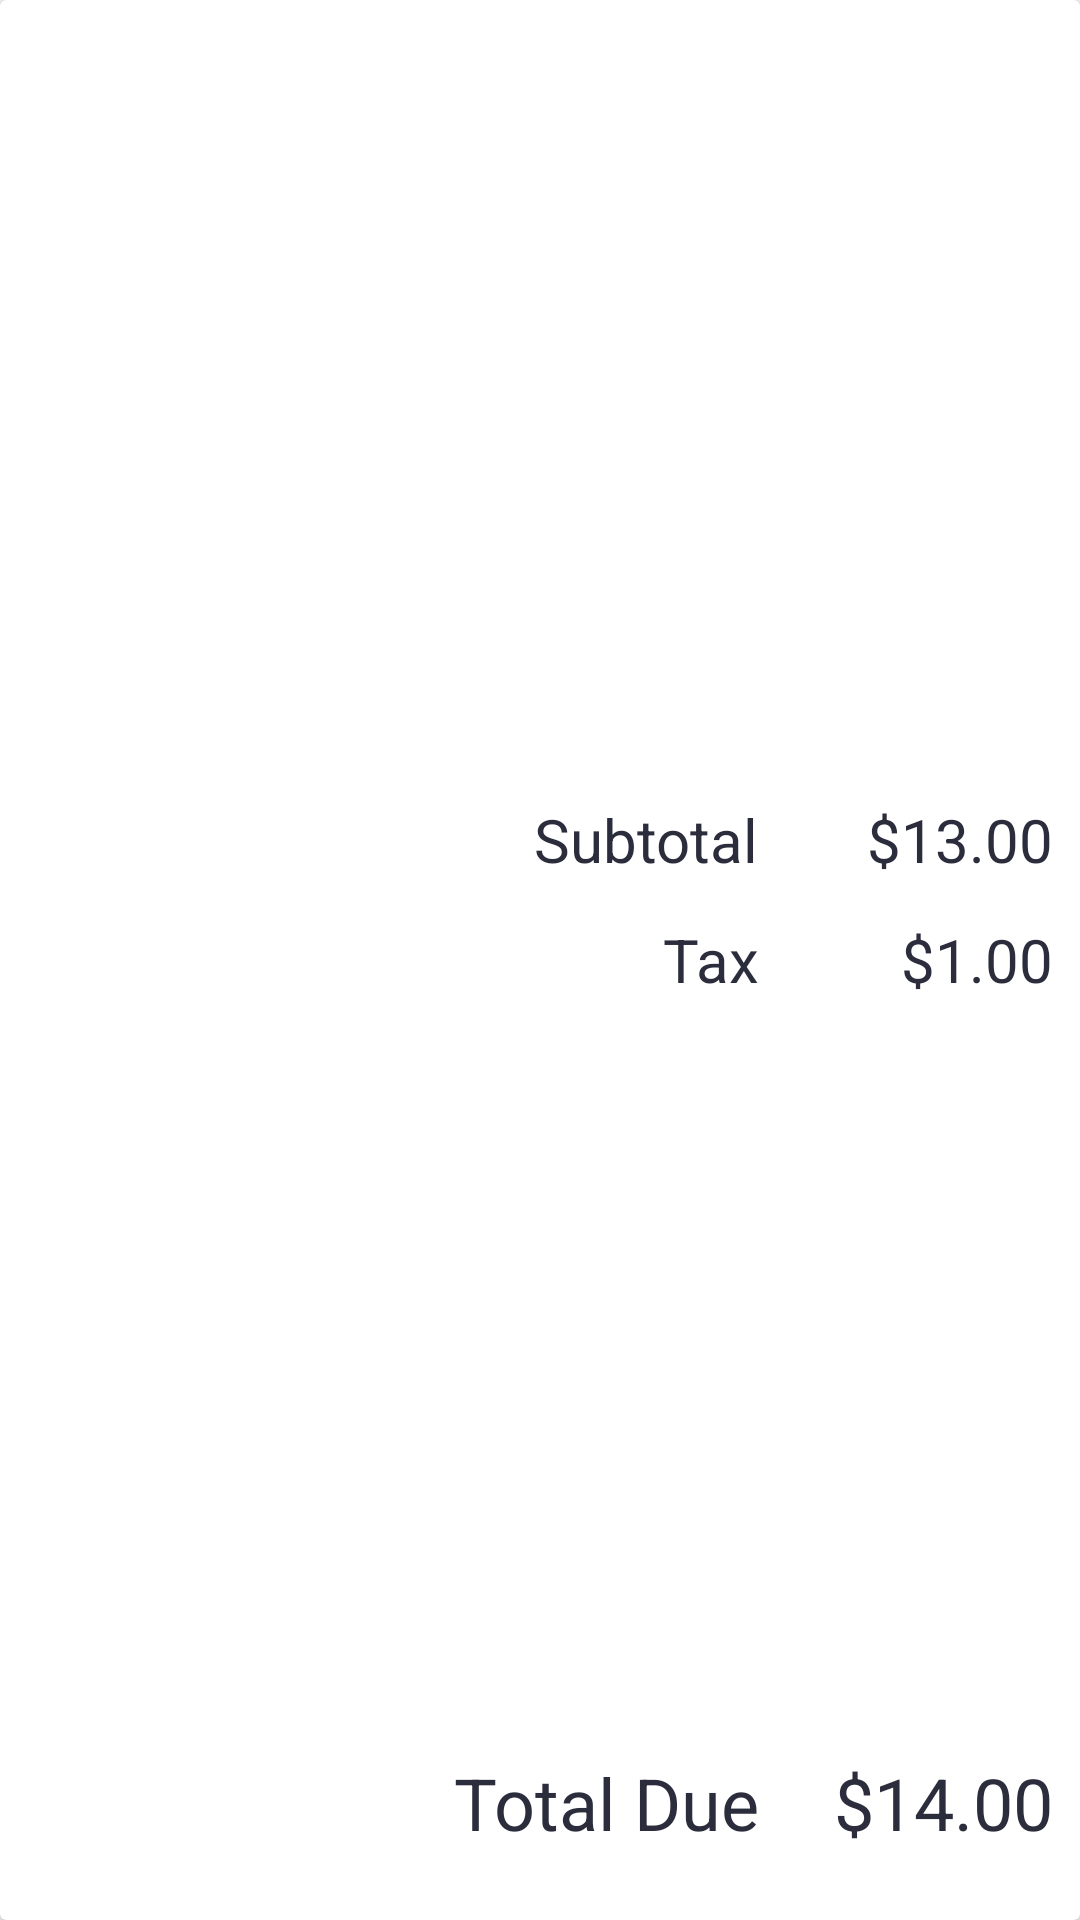

Produce the Android XML layout that renders to this screen, including the resource entries it uses.
<!-- AndroidManifest.xml: application theme Theme.AppCompat.Light.NoActionBar.FullScreen -->
<!-- res/layout/damn.xml -->
<?xml version="1.0" encoding="utf-8"?>
    <android.support.v7.widget.CardView
        xmlns:android="http://schemas.android.com/apk/res/android"
        xmlns:tools="http://schemas.android.com/tools"
        xmlns:app="http://schemas.android.com/apk/res-auto"
        android:id="@+id/cardView4"
        android:layout_width="match_parent"
        android:layout_height="138dp"
        android:layout_marginEnd="12dp"
        android:layout_marginStart="12dp"
        android:layout_marginTop="7dp"
        android:elevation="4dp"
        android:visibility="visible"
        app:layout_constraintLeft_toLeftOf="parent"
        app:layout_constraintRight_toRightOf="parent"
        app:layout_constraintTop_toBottomOf="@+id/cart_items"
        tools:layout_constraintLeft_creator="1"
        tools:layout_constraintRight_creator="1"
        tools:layout_constraintTop_creator="1">

        <RelativeLayout
            android:layout_width="match_parent"
            android:layout_height="match_parent">

            <TextView
            android:id="@+id/tax"
            android:layout_width="wrap_content"
            android:layout_height="wrap_content"
            android:text="$13.00"
            android:textAlignment="textEnd"
            android:textColor="#2c2d3c"
            android:textSize="20dp"
            android:visibility="visible"
                android:layout_alignBaseline="@+id/textView1801"
                android:layout_alignBottom="@+id/textView1801"
                android:layout_alignEnd="@+id/textView22" />

            <TextView
            android:id="@+id/textView22"
            android:layout_width="wrap_content"
            android:layout_height="wrap_content"
            android:text="$1.00"
            android:textAlignment="textEnd"
            android:textColor="#2c2d3c"
            android:textSize="20dp"
            tools:layout_constraintRight_creator="1"
                app:layout_constraintRight_toRightOf="parent"
            tools:layout_constraintLeft_creator="1"
            app:layout_constraintLeft_toLeftOf="parent"
            app:layout_editor_absoluteY="52dp"
            app:layout_constraintHorizontal_bias="0.937"
                android:layout_alignBaseline="@+id/textView21"
                android:layout_alignBottom="@+id/textView21"
                android:layout_alignEnd="@+id/total_tv" />

            <TextView
            android:id="@+id/total_tv"
            android:layout_width="wrap_content"
            android:layout_height="wrap_content"
            android:text="$14.00"
            android:textAlignment="textEnd"
            android:textColor="#2c2d3c"
            android:textSize="24dp"
                android:layout_alignBaseline="@+id/textView18"
                android:layout_alignBottom="@+id/textView18"
                android:layout_alignParentEnd="true"
                android:layout_marginEnd="9dp" />

            <TextView
            android:id="@+id/textView1801"
            android:layout_width="wrap_content"
            android:layout_height="wrap_content"
            android:text="Subtotal"
            android:textColor="#2c2d3c"
            android:textSize="20dp"
            tools:layout_constraintRight_creator="1"
                android:layout_above="@+id/textView21"
                android:layout_alignEnd="@+id/textView21"
                android:layout_marginBottom="13dp" />

            <TextView
            android:id="@+id/textView21"
            android:layout_width="wrap_content"
            android:layout_height="wrap_content"
            android:text="Tax"
            android:textColor="#2c2d3c"
            android:textSize="20dp"
                android:layout_centerVertical="true"
                android:layout_alignEnd="@+id/textView18" />

            <TextView
            android:id="@+id/textView18"
            android:layout_width="wrap_content"
            android:layout_height="wrap_content"
            android:text="Total Due"
            android:textColor="#2c2d3c"
            android:textSize="24dp"
                android:layout_alignParentBottom="true"
                android:layout_alignParentEnd="true"
                android:layout_marginEnd="107dp"
                android:layout_marginBottom="23dp" />

            <ImageView
                android:id="@+id/imageView9"
                android:layout_width="56dp"
                android:layout_height="56dp"
                android:src="@drawable/target"
                android:layout_centerVertical="true"
                android:layout_toStartOf="@+id/textView18"
                android:layout_marginEnd="28dp" />
        </RelativeLayout>
    </android.support.v7.widget.CardView>
<!-- resources referenced by this layout -->
<resources>
  <style name="Theme.AppCompat.Light.NoActionBar.FullScreen" parent="@style/Theme.AppCompat.Light">
          <item name="windowActionBar">false</item>
          <item name="windowNoTitle">true</item>
          <item name="android:windowFullscreen">true</item>
          <item name="android:windowContentOverlay">@null</item>
      </style>
</resources>
